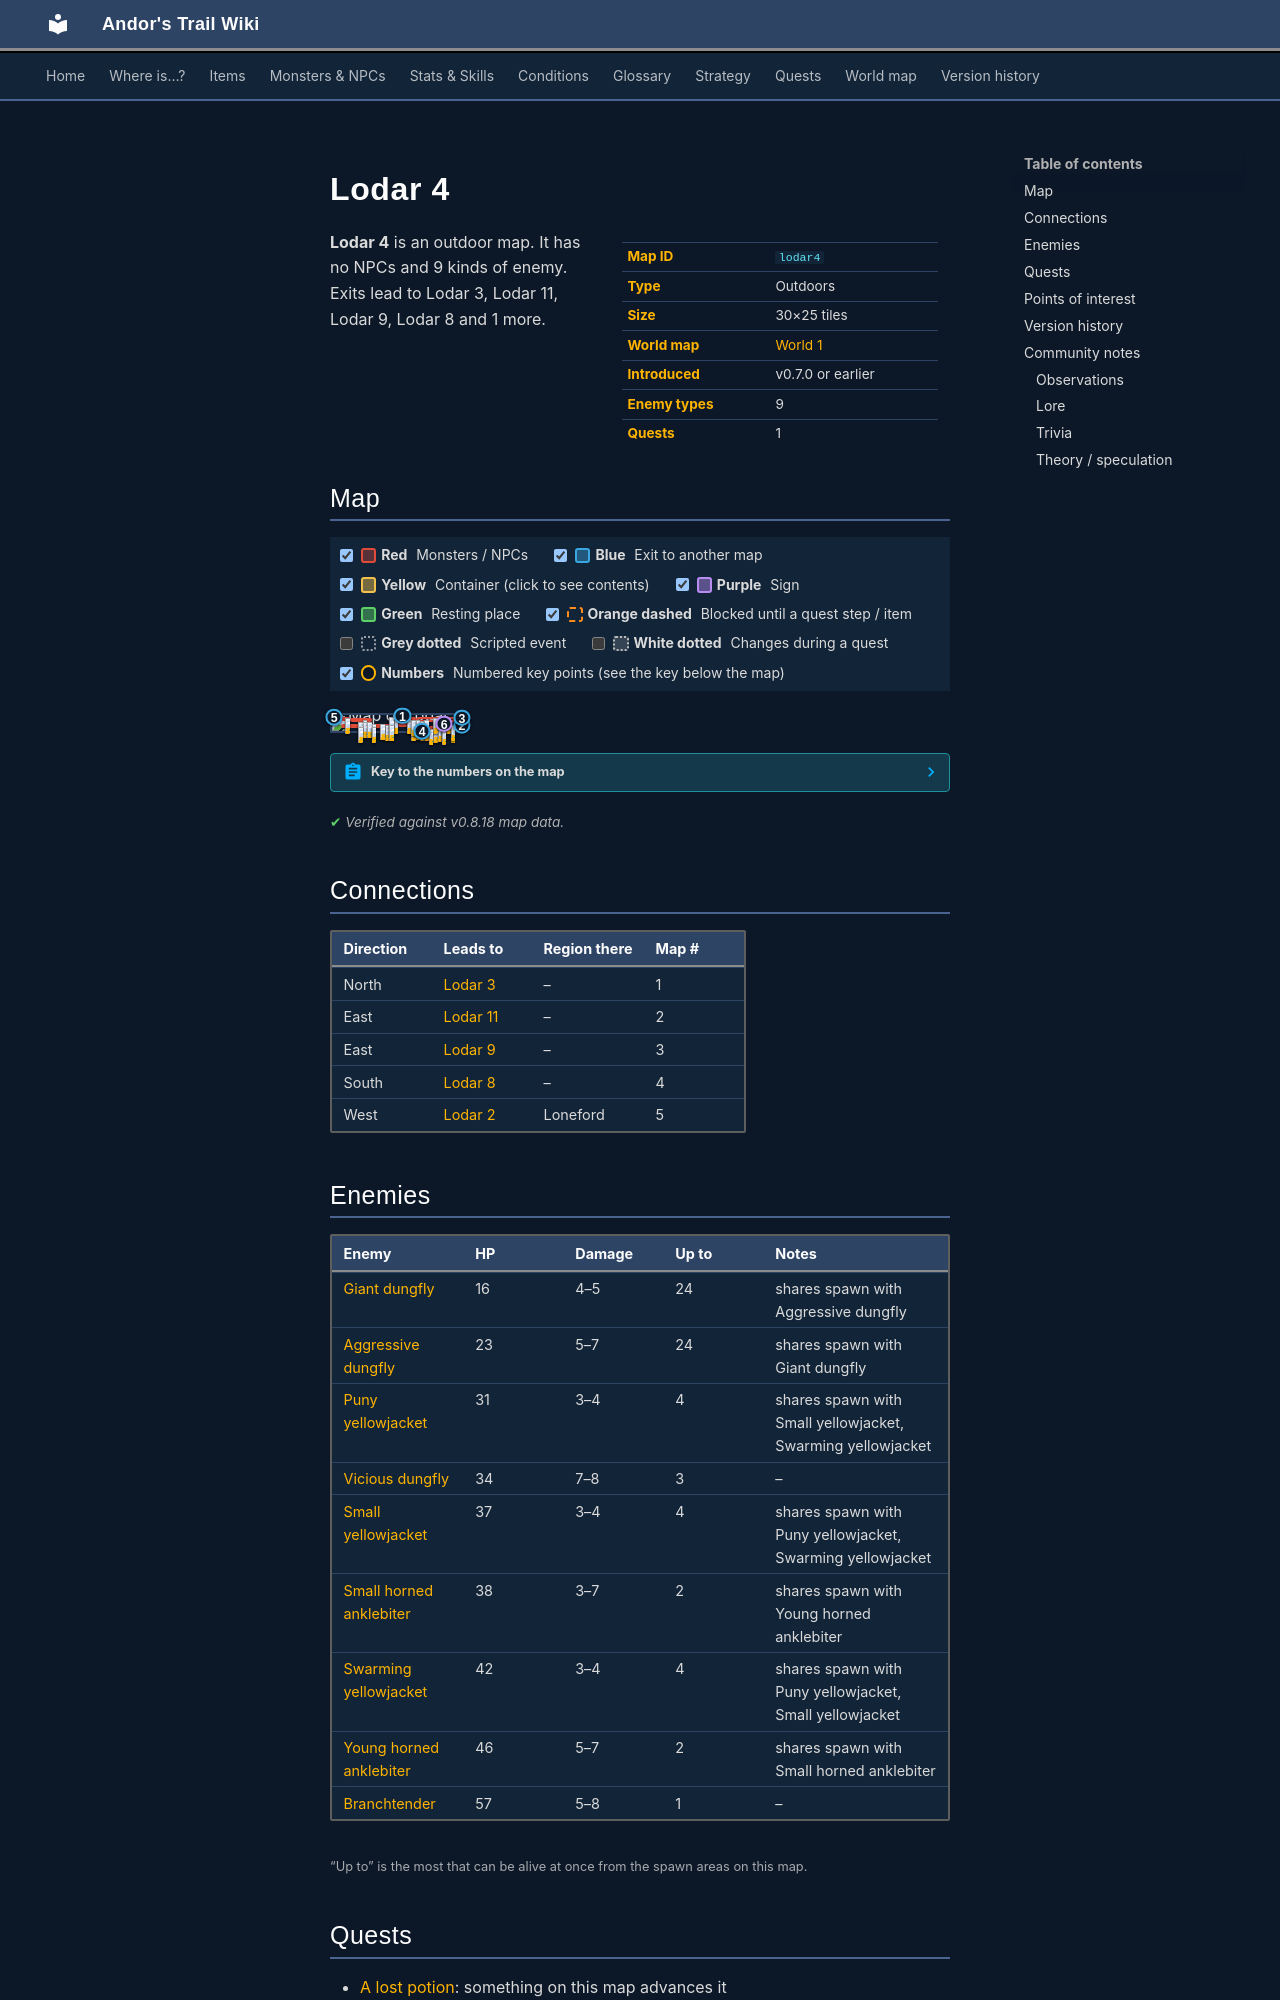

repository: asdfghjkl628/Andor-s-Trail-Wikiiii · page: maps/lodar4/index.html · generator: mkdocs

---
description: "Lodar 4 is an outdoor location in Andor's Trail. Enemies: Giant dungfly, Aggressive dungfly, Puny yellowjacket, Vicious dungfly, Small yellowjacket. Exits to Lodar 3, Lodar 11, Lodar 9, Lodar 8."
---

# Lodar 4

<div class="infobox" markdown>

| | |
|---|---|
| **Map ID** | `lodar4` |
| **Type** | Outdoors |
| **Size** | 30×25 tiles |
| **World map** | [World 1](index.md) |
| **Introduced** | v0.7.0 or earlier |
| **Enemy types** | 9 |
| **Quests** | 1 |

</div>

**Lodar 4** is an outdoor map. It has no NPCs and 9 kinds of enemy. Exits lead to Lodar 3, Lodar 11, Lodar 9, Lodar 8 and 1 more.
